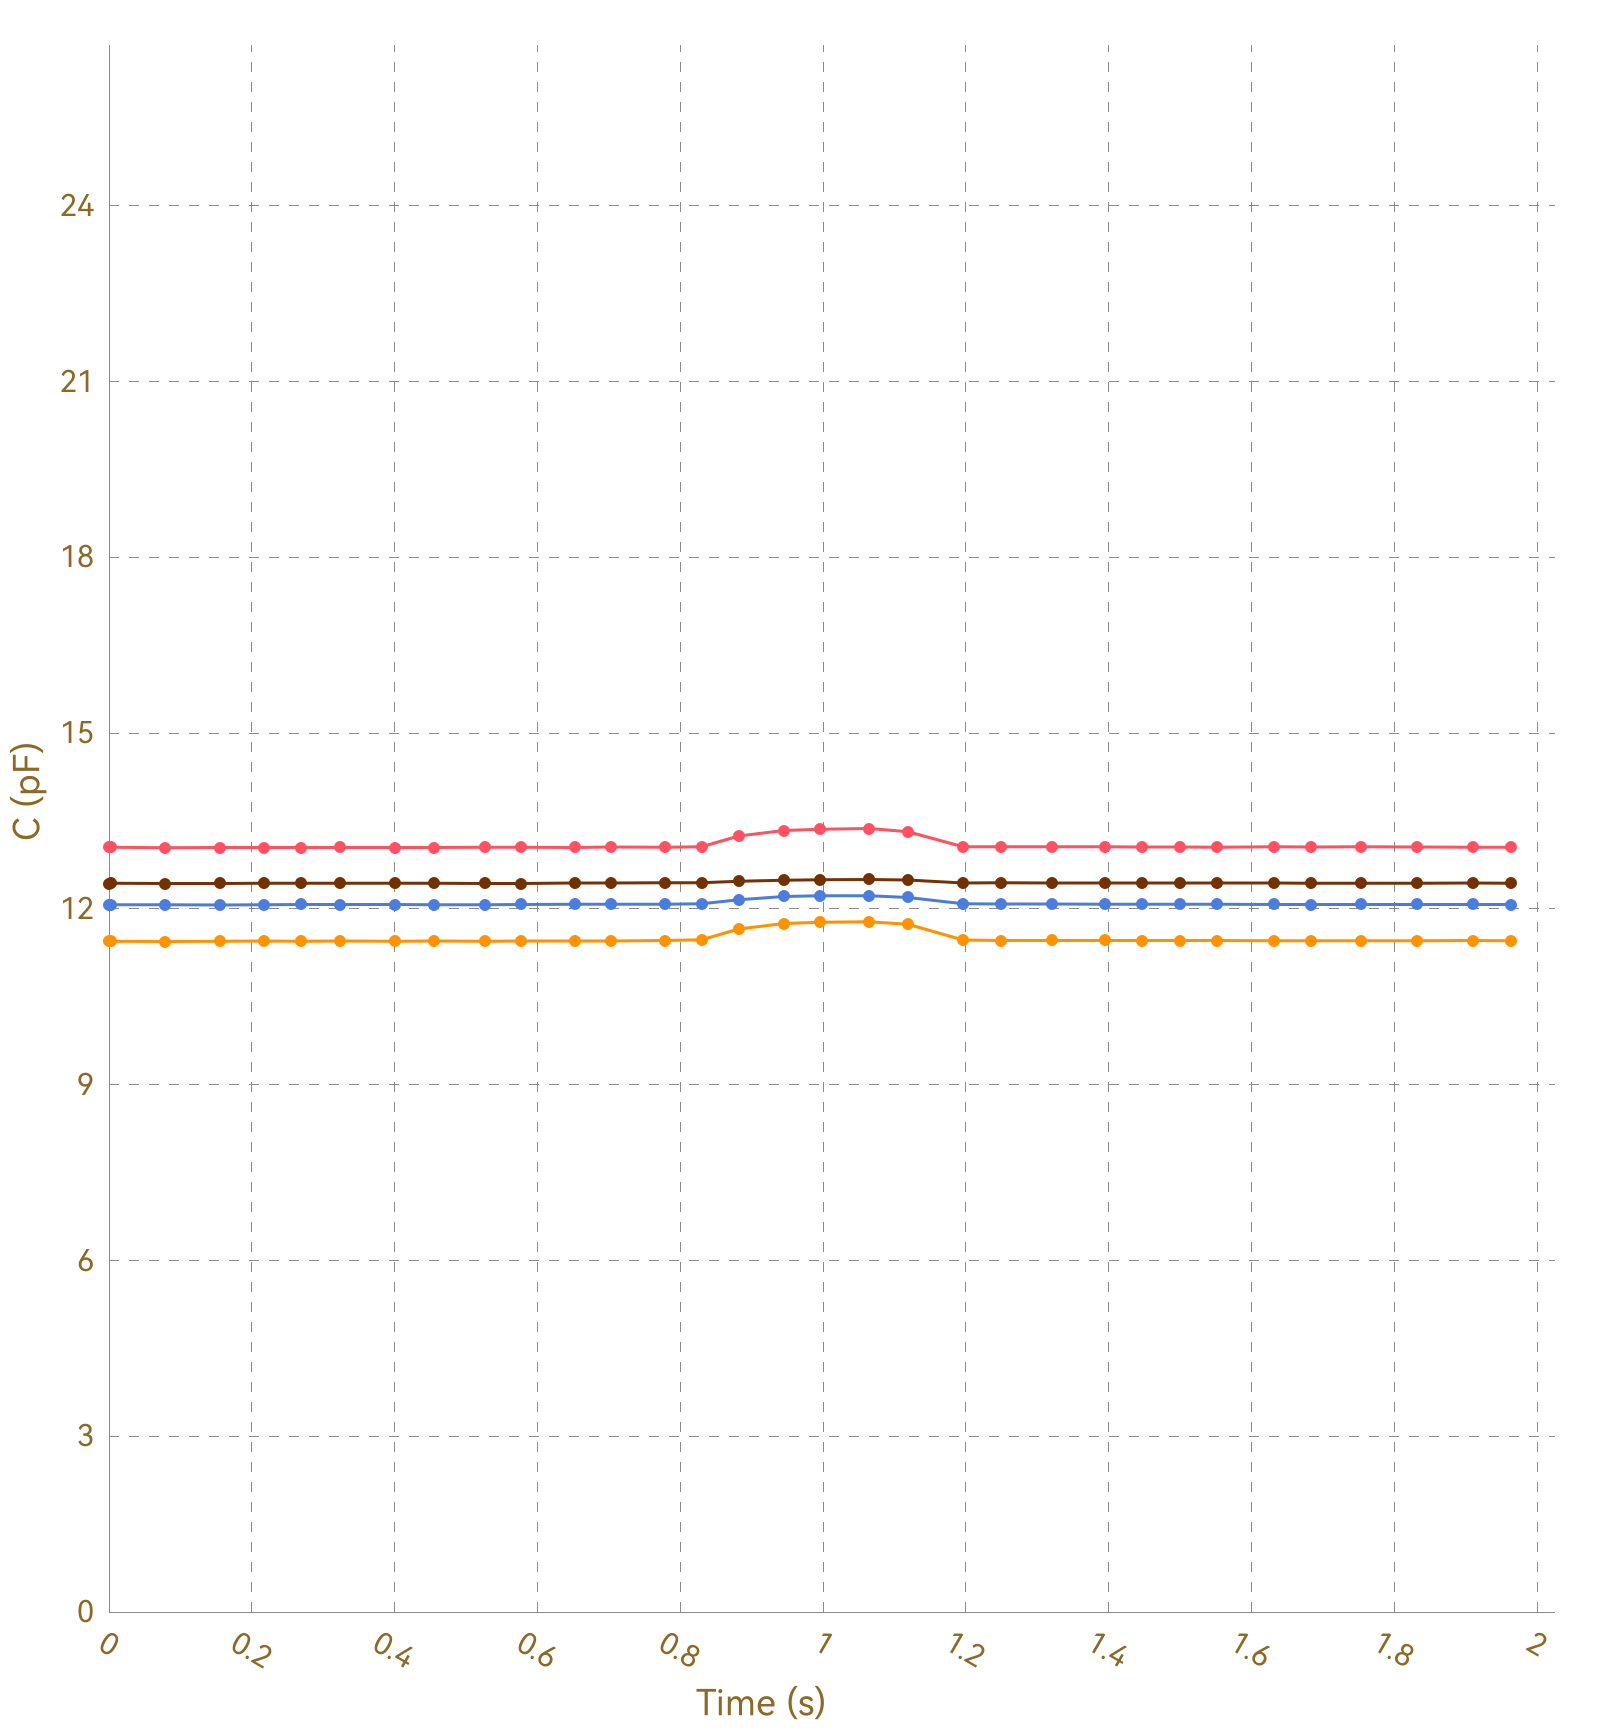

The table this chart was drawn from, first rows:
, Ch1, , Ch2, , Ch3, , Ch4, , Ch5, , Ch6, , Ch7, , Ch8, 
Time (s), C (pF), ΔC/C0 (%), C (pF), ΔC/C0 (%), C (pF), ΔC/C0 (%), C (pF), ΔC/C0 (%), C (pF), ΔC/C0 (%), C (pF), ΔC/C0 (%), C (pF), ΔC/C0 (%), C (pF), ΔC/C0 (%)
0.003, 13.05, 0.0000, 11.44, 0.0000, 12.07, 0.0000, 12.43, 0.0000, OL, OL, OL, OL, OL, OL, 0.0000, 0.0000
0.035, 13.05, 0.0000, 11.45, 0.0000, 12.07, 0.0000, 12.44, 0.0000, OL, OL, OL, OL, OL, OL, 0.0000, 0.0000
0.039, 13.05, 0.0000, 11.45, 0.0000, 12.07, 0.0000, 12.43, 0.0000, OL, OL, OL, OL, OL, OL, 0.0000, 0.0000
0.041, 13.05, 0.0000, 11.45, 0.0000, 12.07, 0.0000, 12.44, 0.0000, OL, OL, OL, OL, OL, OL, 0.0000, 0.0000
0.048, 13.05, 0.0000, 11.45, 0.0000, 12.07, 0.0000, 12.43, 0.0000, OL, OL, OL, OL, OL, OL, 0.0000, 0.0000
0.050, 13.05, 0.0000, 11.45, 0.0000, 12.07, 0.0000, 12.43, 0.0000, OL, OL, OL, OL, OL, OL, 0.0000, 0.0000
0.079, 13.05, 0.0000, 11.45, 0.0000, 12.07, 0.0000, 12.43, 0.0000, OL, OL, OL, OL, OL, OL, 0.0000, 0.0000
0.083, 13.05, 0.0000, 11.45, 0.0000, 12.07, 0.0000, 12.43, 0.0000, OL, OL, OL, OL, OL, OL, 0.0000, 0.0000
0.085, 13.05, 0.0000, 11.45, 0.0000, 12.07, 0.0000, 12.43, 0.0000, OL, OL, OL, OL, OL, OL, 0.0000, 0.0000
0.088, 13.05, 0.0000, 11.45, 0.0000, 12.07, 0.0000, 12.43, 0.0000, OL, OL, OL, OL, OL, OL, 0.0000, 0.0000
0.122, 13.05, 0.0000, 11.45, 0.0000, 12.07, 0.0000, 12.43, 0.0000, OL, OL, OL, OL, OL, OL, 0.0000, 0.0000
0.124, 13.05, 0.0000, 11.45, 0.0000, 12.07, 0.0000, 12.44, 0.0000, OL, OL, OL, OL, OL, OL, 0.0000, 0.0000
0.126, 13.05, 0.0000, 11.45, 0.0000, 12.07, 0.0000, 12.43, 0.0000, OL, OL, OL, OL, OL, OL, 0.0000, 0.0000
0.156, 13.04, 0.0000, 11.44, 0.0000, 12.07, 0.0000, 12.43, 0.0000, OL, OL, OL, OL, OL, OL, 0.0000, 0.0000
0.160, 13.05, 0.0000, 11.45, 0.0000, 12.07, 0.0000, 12.43, 0.0000, OL, OL, OL, OL, OL, OL, 0.0000, 0.0000
0.162, 13.05, 0.0000, 11.45, 0.0000, 12.07, 0.0000, 12.44, 0.0000, OL, OL, OL, OL, OL, OL, 0.0000, 0.0000
0.188, 13.05, 0.0000, 11.45, 0.0000, 12.07, 0.0000, 12.43, 0.0000, OL, OL, OL, OL, OL, OL, 0.0000, 0.0000
0.190, 13.05, 0.0000, 11.45, 0.0000, 12.07, 0.0000, 12.43, 0.0000, OL, OL, OL, OL, OL, OL, 0.0000, 0.0000
0.196, 13.05, 0.0000, 11.45, 0.0000, 12.07, 0.0000, 12.43, 0.0000, OL, OL, OL, OL, OL, OL, 0.0000, 0.0000
0.199, 13.04, 0.0000, 11.45, 0.0000, 12.07, 0.0000, 12.43, 0.0000, OL, OL, OL, OL, OL, OL, 0.0000, 0.0000
0.217, 13.05, 0.0000, 11.45, 0.0000, 12.07, 0.0000, 12.43, 0.0000, OL, OL, OL, OL, OL, OL, 0.0000, 0.0000
0.220, 13.05, 0.0000, 11.45, 0.0000, 12.07, 0.0000, 12.43, 0.0000, OL, OL, OL, OL, OL, OL, 0.0000, 0.0000
0.226, 13.05, 0.0000, 11.45, 0.0000, 12.07, 0.0000, 12.44, 0.0000, OL, OL, OL, OL, OL, OL, 0.0000, 0.0000
0.228, 13.05, 0.0000, 11.45, 0.0000, 12.07, 0.0000, 12.43, 0.0000, OL, OL, OL, OL, OL, OL, 0.0000, 0.0000
0.265, 13.05, 0.0000, 11.45, 0.0000, 12.07, 0.0000, 12.44, 0.0000, OL, OL, OL, OL, OL, OL, 0.0000, 0.0000
0.269, 13.05, 0.0000, 11.45, 0.0000, 12.07, 0.0000, 12.44, 0.0000, OL, OL, OL, OL, OL, OL, 0.0000, 0.0000
0.271, 13.05, 0.0000, 11.45, 0.0000, 12.07, 0.0000, 12.43, 0.0000, OL, OL, OL, OL, OL, OL, 0.0000, 0.0000
0.273, 13.05, 0.0000, 11.45, 0.0000, 12.07, 0.0000, 12.44, 0.0000, OL, OL, OL, OL, OL, OL, 0.0000, 0.0000
0.304, 13.05, 0.0000, 11.45, 0.0000, 12.07, 0.0000, 12.44, 0.0000, OL, OL, OL, OL, OL, OL, 0.0000, 0.0000
0.307, 13.05, 0.0000, 11.45, 0.0000, 12.07, 0.0000, 12.43, 0.0000, OL, OL, OL, OL, OL, OL, 0.0000, 0.0000
0.310, 13.05, 0.0000, 11.45, 0.0000, 12.07, 0.0000, 12.43, 0.0000, OL, OL, OL, OL, OL, OL, 0.0000, 0.0000
0.323, 13.05, 0.0000, 11.45, 0.0000, 12.07, 0.0000, 12.44, 0.0000, OL, OL, OL, OL, OL, OL, 0.0000, 0.0000
0.326, 13.05, 0.0000, 11.45, 0.0000, 12.07, 0.0000, 12.44, 0.0000, OL, OL, OL, OL, OL, OL, 0.0000, 0.0000
0.332, 13.05, 0.0000, 11.45, 0.0000, 12.07, 0.0000, 12.43, 0.0000, OL, OL, OL, OL, OL, OL, 0.0000, 0.0000
0.362, 13.05, 0.0000, 11.45, 0.0000, 12.07, 0.0000, 12.43, 0.0000, OL, OL, OL, OL, OL, OL, 0.0000, 0.0000
0.366, 13.05, 0.0000, 11.45, 0.0000, 12.07, 0.0000, 12.43, 0.0000, OL, OL, OL, OL, OL, OL, 0.0000, 0.0000
0.371, 13.05, 0.0000, 11.45, 0.0000, 12.07, 0.0000, 12.44, 0.0000, OL, OL, OL, OL, OL, OL, 0.0000, 0.0000
0.401, 13.05, 0.0000, 11.45, 0.0000, 12.07, 0.0000, 12.44, 0.0000, OL, OL, OL, OL, OL, OL, 0.0000, 0.0000
0.405, 13.05, 0.0000, 11.45, 0.0000, 12.07, 0.0000, 12.44, 0.0000, OL, OL, OL, OL, OL, OL, 0.0000, 0.0000
0.407, 13.05, 0.0000, 11.45, 0.0000, 12.07, 0.0000, 12.43, 0.0000, OL, OL, OL, OL, OL, OL, 0.0000, 0.0000
0.410, 13.05, 0.0000, 11.45, 0.0000, 12.07, 0.0000, 12.44, 0.0000, OL, OL, OL, OL, OL, OL, 0.0000, 0.0000
0.412, 13.05, 0.0000, 11.45, 0.0000, 12.07, 0.0000, 12.43, 0.0000, OL, OL, OL, OL, OL, OL, 0.0000, 0.0000
0.441, 13.04, 0.0000, 11.45, 0.0000, 12.07, 0.0000, 12.44, 0.0000, OL, OL, OL, OL, OL, OL, 0.0000, 0.0000
0.445, 13.05, 0.0000, 11.45, 0.0000, 12.07, 0.0000, 12.44, 0.0000, OL, OL, OL, OL, OL, OL, 0.0000, 0.0000
0.447, 13.05, 0.0000, 11.45, 0.0000, 12.07, 0.0000, 12.44, 0.0000, OL, OL, OL, OL, OL, OL, 0.0000, 0.0000
0.455, 13.05, 0.0000, 11.45, 0.0000, 12.07, 0.0000, 12.44, 0.0000, OL, OL, OL, OL, OL, OL, 0.0000, 0.0000
0.459, 13.05, 0.0000, 11.45, 0.0000, 12.07, 0.0000, 12.44, 0.0000, OL, OL, OL, OL, OL, OL, 0.0000, 0.0000
0.488, 13.05, 0.0000, 11.45, 0.0000, 12.07, 0.0000, 12.44, 0.0000, OL, OL, OL, OL, OL, OL, 0.0000, 0.0000
0.491, 13.05, 0.0000, 11.45, 0.0000, 12.07, 0.0000, 12.44, 0.0000, OL, OL, OL, OL, OL, OL, 0.0000, 0.0000
0.496, 13.05, 0.0000, 11.45, 0.0000, 12.07, 0.0000, 12.44, 0.0000, OL, OL, OL, OL, OL, OL, 0.0000, 0.0000
0.526, 13.05, 0.0000, 11.45, 0.0000, 12.07, 0.0000, 12.44, 0.0000, OL, OL, OL, OL, OL, OL, 0.0000, 0.0000
0.530, 13.05, 0.0000, 11.45, 0.0000, 12.07, 0.0000, 12.44, 0.0000, OL, OL, OL, OL, OL, OL, 0.0000, 0.0000
0.533, 13.05, 0.0000, 11.45, 0.0000, 12.07, 0.0000, 12.44, 0.0000, OL, OL, OL, OL, OL, OL, 0.0000, 0.0000
0.535, 13.05, 0.0000, 11.45, 0.0000, 12.07, 0.0000, 12.44, 0.0000, OL, OL, OL, OL, OL, OL, 0.0000, 0.0000
0.565, 13.05, 0.0000, 11.45, 0.0000, 12.07, 0.0000, 12.44, 0.0000, OL, OL, OL, OL, OL, OL, 0.0000, 0.0000
0.568, 13.05, 0.0000, 11.45, 0.0000, 12.07, 0.0000, 12.44, 0.0000, OL, OL, OL, OL, OL, OL, 0.0000, 0.0000
0.571, 13.05, 0.0000, 11.45, 0.0000, 12.07, 0.0000, 12.44, 0.0000, OL, OL, OL, OL, OL, OL, 0.0000, 0.0000
0.577, 13.05, 0.0000, 11.45, 0.0000, 12.07, 0.0000, 12.43, 0.0000, OL, OL, OL, OL, OL, OL, 0.0000, 0.0000
0.580, 13.05, 0.0000, 11.45, 0.0000, 12.08, 0.0000, 12.44, 0.0000, OL, OL, OL, OL, OL, OL, 0.0000, 0.0000
... 146 more rows
